pico-8 play session: no input (idle)

[t = 1 s] idle ~1s (no d-pad/buttons)
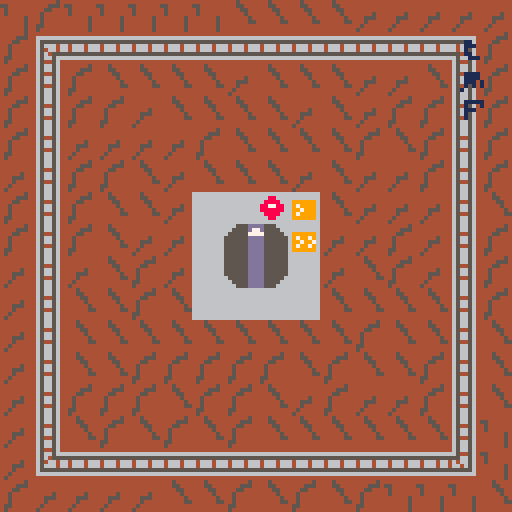

pico-8 cartridge
version 29
__lua__
function _init()
	cls()
	switch_state=0
	train={{64,8},{72,8},{80,8}}
end
function move_segment(s,dir)
	spd=dir*2
	--TOP SIDE
	if(s[2]<=8) then
		--top RIGHT 
		if(s[ 1]>=112) then
			s[2]+=spd
		else
			s[ 1]+=spd 
		end 
	--right SIDE
	elseif(s [ 1]>=112) then
		--bottom  RIGHT 
		if(s [2]>=112) then
			s[ 1]-=spd
		else
			s[ 2]+=spd
		end 
	--bottom  side
	elseif(s[ 2]>=112) then
		--bottom  left
		if(s[ 1]<=8)  then
			s[ 2]-=spd
		else
			s[ 1]-=spd
		end
	-- left side
	elseif(s [ 1]<=8) then
		--top left
		if(s [ 2]<=8) then
			s[ 1]+=spd
		else
			s[ 2]-=spd 
		end
	end
end
function adv_switch()
	if(switch_state<2) then
		switch_state+=1
	else
		switch_state=0 
	end
end
function move_train()
	for t in all(train) do
		move_segment(t,switch_state)
	end
end
function _update()
	if (btnp(4)) then
		adv_switch()
	end
	move_train()
end
function draw_train()
	local len=count(train)
	for t=1,len do
		if(t==1) then
			sprite=11
		else
			if(t==len) then
				sprite=13
			else 
				sprite=12
			end
		end
		spr(sprite,train[t][1],train[t][2])
	end
end
function draw_switch()
	if(switch_state==1) then
		sspr(0,16,16,16,56,56,16,16)
	else 
		sspr(64,16,16,16,56,56,16,16)
	end
end
function _draw()
	map(0,0,0,0,16,16)
	draw_switch()
	draw_train()
end
__gfx__
00000000000000004444444444454444444444444444444444444444666666660000000000000000000000000000000000000000000000000000000000000000
000000000000000055444444444554444666666666666666666666646666666688000000099000000e0000000000000000000000001111100000000000000000
000000000000000045444444444455444655555555555555555555646666666608800800009900900ee00ee00011000000111100001000100000000000000000
0000000000000000454444444444454446566646646664666646656466666666000888000009999000eee0000011100000111100001110000000000000000000
000000000000000044444454444444544654664664666466664645646666666608888000000999000eee00000010000000111010001000000000000000000000
000000000000000044444454444444554656455555555555555465646666666608000800099009900e00ee000011000000101010001000000000000000000000
0000000000000000444444544444444446566566666666666656656466666666000000800000000000000e000001110001000000000000000000000000000000
00000000000000004444445444444444465445644444444446544564666666660000000000000000000000000000000000000000000000000000000000000000
00000000000000004444445444444444465665644888844446566564000000000000000000000000000000000000000000000000000000000000000000000000
00000000000000004444555444444444465665644486684446566564000000000000000000000000000000000000000000000000000000000000000000000000
00000000000000004445544444444444465445644448668446544564000000000000000000000000000000000000000000000000000000000000000000000000
00000000000000004454444444444544465665644444866846566564000000000000000000000000000000000000000000000000000000000000000000000000
00000000000000004454444444455544465665644444866846566564000000000000000000000000000000000000000000000000000000000000000000000000
00000000000000004454444444454444465445644448668446544564000000000000000000000000000000000000000000000000000000000000000000000000
00000000000000004554444444544444465665644486684446566564000000000000000000000000000000000000000000000000000000000000000000000000
00000000000000004544444445444444465665644888844446566564000000000000000000000000000000000000000000000000000000000000000000000000
0005555555555000000555555555500046544564444444444656656400000000000555dddd555000000000000000000000000000000000000000000000000000
005555555555dd00005555555555550046566566666666666654456400000000005555d77d555500000000000000000000000000000000000000000000000000
05555555555777d00555555555555550465645555555555555566564000000000555557777555550000000000000000000000000000000000000000000000000
5555555555dd77d5555555555555555546546646646664664646656400000000555555dddd555555000000000000000000000000000000000000000000000000
555555555dddd755555555555555555546566646646664664664656400000000555555dddd555555000000000000000000000000000000000000000000000000
55555555ddddd555555555555555555546555555555555555555556400000000555555dddd555555000000000000000000000000000000000000000000000000
5555555ddddd5555ddddddddddddd7dd46666666666666666666666400000000555555dddd555555000000000000000000000000000000000000000000000000
555555ddddd55555ddddddddddddd77d44444444444444444444444400000000555555dddd555555000000000000000000000000000000000000000000000000
55555ddddd555555ddddddddddddd77d66666666666666666666666600000000555555dddd555555000000000000000000000000000000000000000000000000
5555ddddd5555555ddddddddddddd7dd66688666666666666666666600000000555555dddd555555000000000000000000000000000000000000000000000000
555ddddd55555555555555555555555566888866699999966999999600000000555555dddd555555000000000000000000000000000000000000000000000000
55ddddd555555555555555555555555568877886697999966979979600000000555555dddd555555000000000000000000000000000000000000000000000000
5ddddd5555555555555555555555555568888886699799966997997600000000555555dddd555555000000000000000000000000000000000000000000000000
0dddd55555555550055555555555555066888866697999966979979600000000055555dddd555550000000000000000000000000000000000000000000000000
00dd555555555500005555555555550066688666699999966999999600000000005555dddd555500000000000000000000000000000000000000000000000000
0005555555555000000555555555500066666666666666666666666600000000000555dddd555000000000000000000000000000000000000000000000000000
__map__
0212020202020203030303131313131300000000000000000000000000000000000000000000000000000000000000000000000000000000000000000000000000000000000000000000000000000000000000000000000000000000000000000000000000000000000000000000000000000000000000000000000000000000
1204050505050505050505050505061200000000000000000000000000000000000000000000000000000000000000000000000000000000000000000000000000000000000000000000000000000000000000000000000000000000000000000000000000000000000000000000000000000000000000000000000000000000
1214120303030313030303131303161200000000000000000000000000000000000000000000000000000000000000000000000000000000000000000000000000000000000000000000000000000000000000000000000000000000000000000000000000000000000000000000000000000000000000000000000000000000
1214121213030303031303131212161200000000000000000000000000000000000000000000000000000000000000000000000000000000000000000000000000000000000000000000000000000000000000000000000000000000000000000000000000000000000000000000000000000000000000000000000000000000
1214131313131203030303120312161200000000000000000000000000000000000000000000000000000000000000000000000000000000000000000000000000000000000000000000000000000000000000000000000000000000000000000000000000000000000000000000000000000000000000000000000000000000
1314121203130303031303131312161200000000000000000000000000000000000000000000000000000000000000000000000000000000000000000000000000000000000000000000000000000000000000000000000000000000000000000000000000000000000000000000000000000000000000000000000000000000
1214120303130707343503131313160300000000000000000000000000000000000000000000000000000000000000000000000000000000000000000000000000000000000000000000000000000000000000000000000000000000000000000000000000000000000000000000000000000000000000000000000000000000
1214120313130707073613131213161200000000000000000000000000000000000000000000000000000000000000000000000000000000000000000000000000000000000000000000000000000000000000000000000000000000000000000000000000000000000000000000000000000000000000000000000000000000
1314130312130707070713031213161200000000000000000000000000000000000000000000000000000000000000000000000000000000000000000000000000000000000000000000000000000000000000000000000000000000000000000000000000000000000000000000000000000000000000000000000000000000
1314030312030707070703030303161200000000000000000000000000000000000000000000000000000000000000000000000000000000000000000000000000000000000000000000000000000000000000000000000000000000000000000000000000000000000000000000000000000000000000000000000000000000
1314030303030303030303120303160300000000000000000000000000000000000000000000000000000000000000000000000000000000000000000000000000000000000000000000000000000000000000000000000000000000000000000000000000000000000000000000000000000000000000000000000000000000
1314030312121212120312030312160300000000000000000000000000000000000000000000000000000000000000000000000000000000000000000000000000000000000000000000000000000000000000000000000000000000000000000000000000000000000000000000000000000000000000000000000000000000
1314121212031212031312131312160300000000000000000000000000000000000000000000000000000000000000000000000000000000000000000000000000000000000000000000000000000000000000000000000000000000000000000000000000000000000000000000000000000000000000000000000000000000
1314031203120312030303030303160200000000000000000000000000000000000000000000000000000000000000000000000000000000000000000000000000000000000000000000000000000000000000000000000000000000000000000000000000000000000000000000000000000000000000000000000000000000
1324252525252525252525252525260200000000000000000000000000000000000000000000000000000000000000000000000000000000000000000000000000000000000000000000000000000000000000000000000000000000000000000000000000000000000000000000000000000000000000000000000000000000
1213131313030312031203120202020300000000000000000000000000000000000000000000000000000000000000000000000000000000000000000000000000000000000000000000000000000000000000000000000000000000000000000000000000000000000000000000000000000000000000000000000000000000
